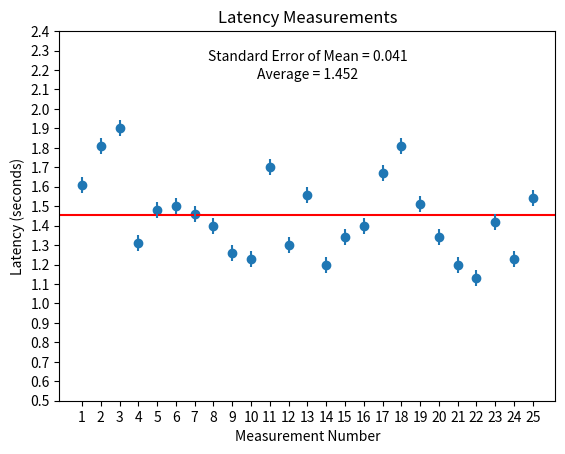

Write the Python code that produced this figure. (Note: this script raises an exception after producing the figure.)
import numpy as np
import matplotlib.pyplot as plt

latency_measurements = [1.61, 1.81, 1.9, 1.31, 1.48, 1.5, 1.46, 1.4, 1.26, 1.23, 1.7, 1.3, 1.56, 1.2, 1.34, 1.4, 1.67, 1.81, 1.51, 1.34, 1.2, 1.13, 1.42, 1.23, 1.54]

mean_latency = np.mean(latency_measurements)
std_dev = np.std(latency_measurements)

# calculate the standard error of the mean (SEM)
sem = std_dev / np.sqrt(len(latency_measurements))
error_bar_len = sem

# plot the latency measurements as a scatter plot
plt.scatter(range(len(latency_measurements)), latency_measurements)
plt.axhline(y=mean_latency, color='r', linestyle='-')

# plot the error bars
plt.errorbar(range(len(latency_measurements)), latency_measurements, yerr=error_bar_len, fmt='none')

# add the SEM and average as text to the plot
plt.text(0.5, 0.95, f"Standard Error of Mean = {sem:.3f}", transform=plt.gca().transAxes, ha='center', va='top')
plt.text(0.5, 0.9, f"Average = {mean_latency:.3f}", transform=plt.gca().transAxes, ha='center', va='top')

# set the x-axis label and tick labels
plt.xlabel('Measurement Number')
plt.xticks(range(len(latency_measurements)), [str(i+1) for i in range(len(latency_measurements))])

# set the y-axis label and tick labels
plt.ylabel('Latency (seconds)')
plt.yticks(np.arange(0.5, 2.5, 0.1))

# save the plot
plt.title('Latency Measurements')
plt.savefig('./assets/processed/live_analysis_latency_graph.png')
